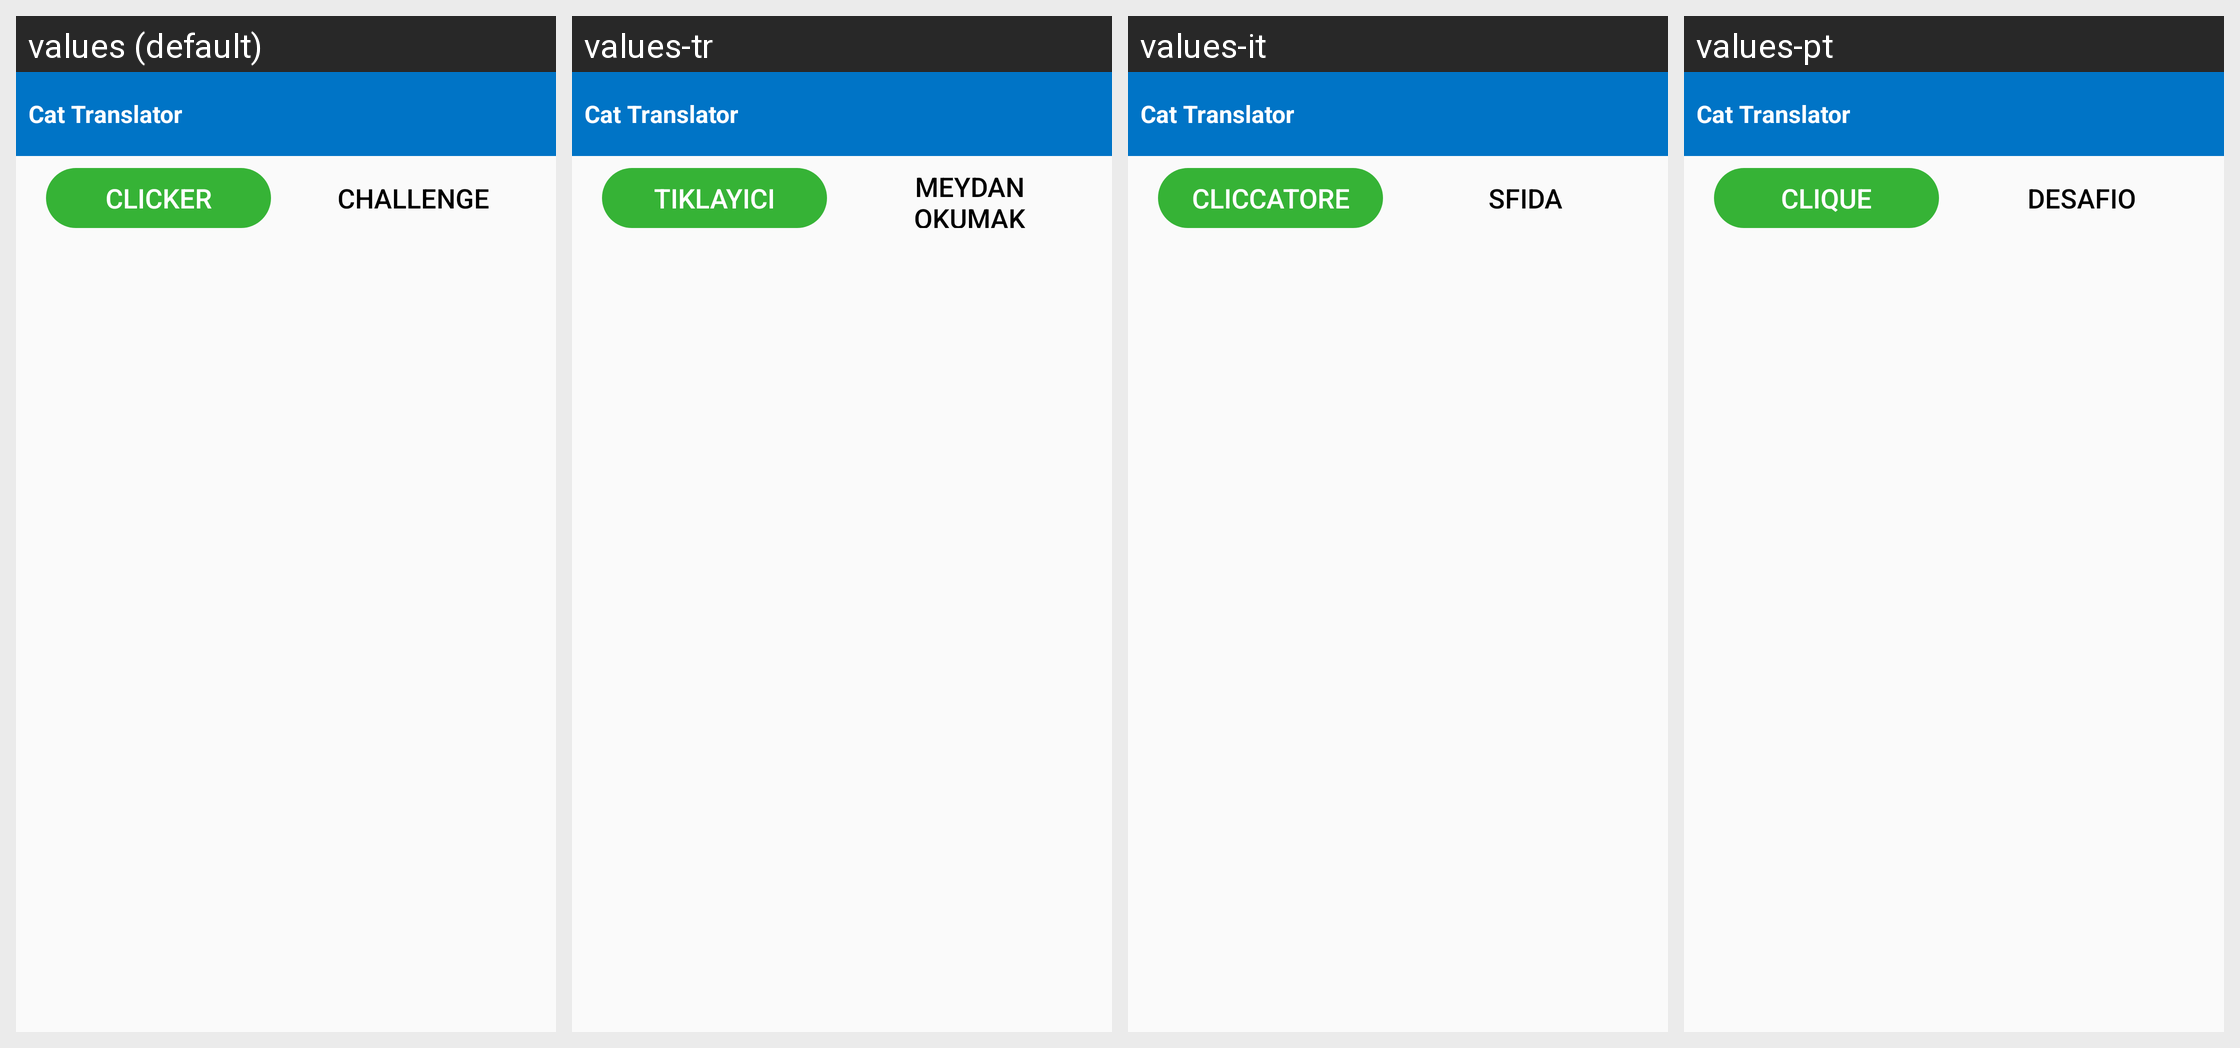

The Android screen above is rendered under several locales of the same app. Produce the string resources it draws, with the default and per-locale values.
Android screen res/layout/fragment_game.xml rendered under 4 locales, left to right: values (default), values-tr, values-it, values-pt. Device: Nexus 5 (rendered at 1080×1920; each locale shown at half size, 540×960, under a caption strip naming it); theme Theme.CatTranslator.
Other locales in the repository, not shown: values-de, values-es, values-fr, values-hi, values-ja, values-ko, values-vi.
Strings drawn on this screen, with the default value and each locale's value (text and hints the layout hard-codes, and strings that could not be matched under every locale, appear in the picture but are not listed):

clicker
  values: Clicker
  values-tr: Tıklayıcı
  values-it: Cliccatore
  values-pt: Clique

challenge
  values: Challenge
  values-tr: Meydan okumak
  values-it: Sfida
  values-pt: Desafio

app_name
  values: Cat Translator
  values-tr: Cat Translator
  values-it: Cat Translator
  values-pt: Cat Translator
